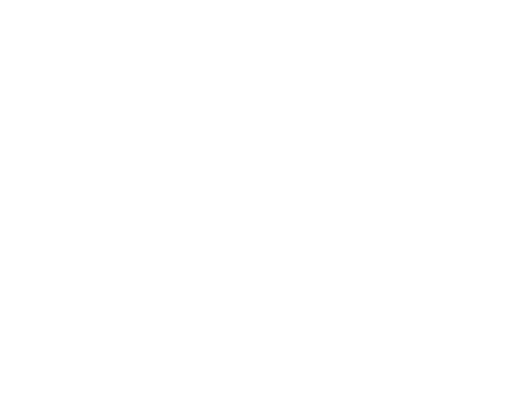
t = 0.00 s
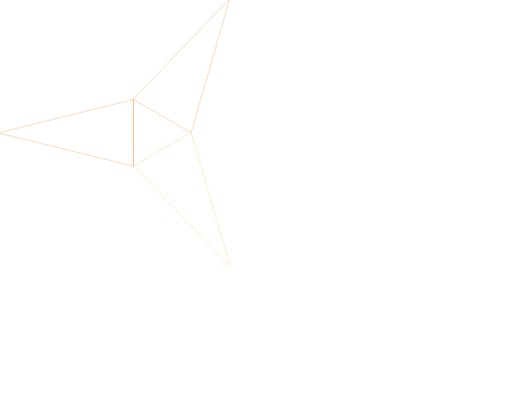
t = 0.83 s
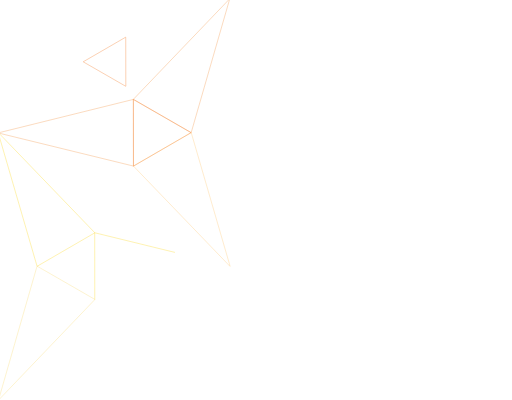
t = 1.66 s
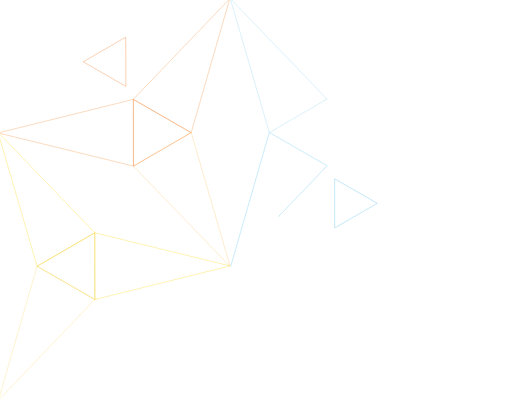
t = 2.49 s
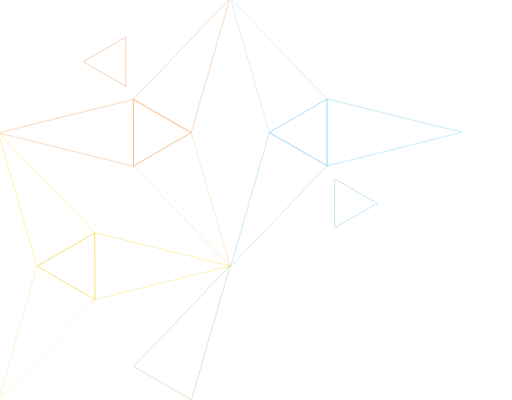
t = 3.32 s
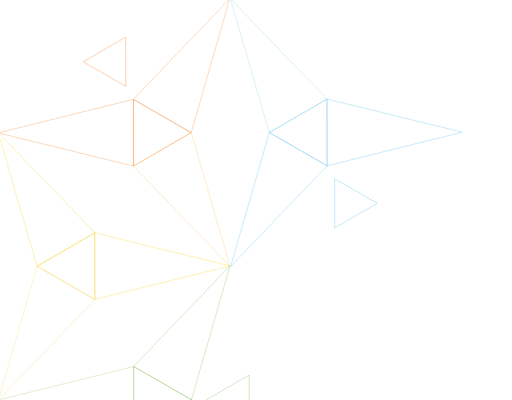
t = 4.15 s

The animated SVG that drew these frames (rendered in a browser with its animation timeline set to each time). Animation: 2 CSS @keyframes rules; one cycle of 4.15 s.

<!--?xml version="1.0" encoding="utf-8"?-->
<!-- Generator: Adobe Illustrator 21.1.0, SVG Export Plug-In . SVG Version: 6.00 Build 0)  -->
<svg version="1.1" id="Layer_1" xmlns="http://www.w3.org/2000/svg" xmlns:xlink="http://www.w3.org/1999/xlink" x="0px" y="0px" viewBox="0 0 1382 1080" style="" xml:space="preserve">
<style type="text/css">
	.st0{fill:none;stroke:#FFCC7C;stroke-miterlimit:10;}
	.st1{fill:none;stroke:#F49B52;stroke-miterlimit:10;}
	.st2{fill:none;stroke:#F38030;stroke-miterlimit:10;}
	.st3{fill:none;stroke:#FBDA2F;stroke-miterlimit:10;}
	.st4{fill:none;stroke:#FADE7E;stroke-miterlimit:10;}
	.st5{fill:none;stroke:#F0CB1D;stroke-miterlimit:10;}
	.st6{fill:none;stroke:#62C0EC;stroke-miterlimit:10;}
	.st7{fill:none;stroke:#9DD8F5;stroke-miterlimit:10;}
	.st8{fill:none;stroke:#6FCBF0;stroke-miterlimit:10;}
	.st9{fill:none;stroke:#92C96E;stroke-miterlimit:10;}
	.st10{fill:none;stroke:#A9D086;stroke-miterlimit:10;}
	.st11{fill:none;stroke:#80BF5C;stroke-miterlimit:10;}
</style>
<g id="XMLID_39_">
	<path class="st0 vQEnIjmb_0" d="M620.9,719.2c0,0-0.1,0-0.1,0L360.1,448.4c0,0,0-0.1,0-0.1c0,0,0-0.1,0.1-0.1L515.8,358c0,0,0.1,0,0.1,0
		c0,0,0,0,0.1,0c0,0,0.1,0.1,0.1,0.1L621.1,719C621.1,719,621,719.1,620.9,719.2C621,719.1,620.9,719.2,620.9,719.2z"></path>
</g>
<g id="XMLID_37_">
	<path class="st1 vQEnIjmb_1" d="M360.1,448.4L-4.9,359c-0.1,0-0.1-0.1-0.1-0.1c0-0.1,0-0.1,0.1-0.1l364.8-90.4c0,0,0,0,0,0c0,0,0.1,0,0.1,0
		c0,0,0.1,0.1,0.1,0.1l0.2,179.9c0,0,0,0.1-0.1,0.1C360.2,448.4,360.2,448.5,360.1,448.4C360.2,448.5,360.2,448.5,360.1,448.4z"></path>
</g>
<g id="XMLID_35_">
	<path class="st1 vQEnIjmb_2" d="M515.8,358.3C515.8,358.3,515.8,358.3,515.8,358.3l-156-89.7c0,0-0.1-0.1-0.1-0.1c0,0,0-0.1,0-0.1l260-271.4
		c0,0,0.1,0,0.1,0c0,0,0.1,0,0.1,0c0.1,0,0.1,0.1,0.1,0.2L516,358.2C516,358.2,515.9,358.3,515.8,358.3
		C515.9,358.3,515.9,358.3,515.8,358.3z"></path>
</g>
<g id="XMLID_33_">
	<path class="st2 vQEnIjmb_3" d="M360.2,448.5C360.2,448.5,360.1,448.4,360.2,448.5c-0.1,0-0.2-0.1-0.2-0.2l-0.2-179.9c0-0.1,0-0.1,0.1-0.1
		c0,0,0.1,0,0.1,0s0.1,0,0.1,0L515.9,358c0,0,0.1,0.1,0.1,0.1c0,0.1,0,0.1-0.1,0.1L360.2,448.5C360.2,448.4,360.2,448.5,360.2,448.5
		z"></path>
</g>
<g id="XMLID_1_">
	<path class="st2 vQEnIjmb_4" d="M339.3,233C339.3,233,339.3,233,339.3,233l-114.7-66c0,0-0.1-0.1-0.1-0.1c0-0.1,0-0.1,0.1-0.1l114.4-66.3
		c0,0,0.1,0,0.1,0s0.1,0,0.1,0c0,0,0.1,0.1,0.1,0.1l0.2,132.2C339.5,232.9,339.4,232.9,339.3,233C339.4,233,339.3,233,339.3,233z"></path>
</g>
<g>
	<g id="XMLID_2817_">
		<path class="st3 vQEnIjmb_5" d="M100,719C100,719,99.9,719,100,719c-0.1,0-0.1-0.1-0.1-0.1L-5.2,358c0-0.1,0-0.1,0.1-0.2c0,0,0.1,0,0.1,0
			c0,0,0.1,0,0.1,0l260.7,270.7c0,0,0,0.1,0,0.1c0,0,0,0.1-0.1,0.1L100,719C100,719,100,719,100,719z"></path>
	</g>
	<g id="XMLID_2815_">
		<path class="st4 vQEnIjmb_6" d="M-4.1,1080.2C-4.1,1080.2-4.1,1080.1-4.1,1080.2c-0.1-0.1-0.2-0.1-0.1-0.2L99.8,718.8c0,0,0-0.1,0.1-0.1
			c0,0,0,0,0.1,0c0,0,0.1,0,0.1,0L256,808.4c0,0,0.1,0.1,0.1,0.1c0,0,0,0.1,0,0.1L-4,1080.1C-4,1080.1-4.1,1080.2-4.1,1080.2z"></path>
	</g>
	<g id="XMLID_2813_">
		<path class="st3 vQEnIjmb_7" d="M255.9,808.7C255.8,808.7,255.8,808.7,255.9,808.7c-0.1-0.1-0.2-0.1-0.2-0.2l-0.2-179.9c0,0,0-0.1,0.1-0.1
			c0,0,0.1,0,0.1,0c0,0,0,0,0,0l365,89.4c0.1,0,0.1,0.1,0.1,0.1c0,0.1,0,0.1-0.1,0.1L255.9,808.7
			C255.9,808.7,255.9,808.7,255.9,808.7z"></path>
	</g>
	<g id="XMLID_2811_">
		<path class="st5 vQEnIjmb_8" d="M255.9,808.7C255.9,808.7,255.8,808.7,255.9,808.7L99.9,719c0,0-0.1-0.1-0.1-0.1s0-0.1,0.1-0.1l155.7-90.2
			c0,0,0.1,0,0.1,0s0.1,0,0.1,0c0,0,0.1,0.1,0.1,0.1l0.2,179.9C256,808.6,256,808.7,255.9,808.7
			C255.9,808.7,255.9,808.7,255.9,808.7z"></path>
	</g>
</g>
<g>
	<g id="XMLID_2797_">
		<path class="st6 vQEnIjmb_9" d="M903.6,615.4C903.6,615.4,903.5,615.4,903.6,615.4c-0.1,0-0.2-0.1-0.2-0.2L903.3,483c0-0.1,0-0.1,0.1-0.1
			c0,0,0.1,0,0.1,0s0.1,0,0.1,0l114.6,65.9c0,0,0.1,0.1,0.1,0.1s0,0.1-0.1,0.1L903.6,615.4C903.7,615.4,903.6,615.4,903.6,615.4z"></path>
	</g>
	<g id="XMLID_2795_">
		<path class="st7 vQEnIjmb_10" d="M727,358C727,358,726.9,358,727,358c-0.1,0-0.1-0.1-0.1-0.1L621.8-3c0-0.1,0-0.1,0.1-0.2c0,0,0.1,0,0.1,0
			c0,0,0.1,0,0.1,0l260.7,270.7c0,0,0,0.1,0,0.1c0,0,0,0.1-0.1,0.1L727,358C727,358,727,358,727,358z"></path>
	</g>
	<g id="XMLID_2793_">
		<path class="st8 vQEnIjmb_11" d="M622.9,719.2C622.9,719.2,622.8,719.1,622.9,719.2c-0.1-0.1-0.2-0.1-0.1-0.2l104.1-361.1c0,0,0-0.1,0.1-0.1
			c0,0,0,0,0.1,0c0,0,0.1,0,0.1,0L883,447.4c0,0,0.1,0.1,0.1,0.1c0,0,0,0.1,0,0.1L623,719.1C623,719.1,622.9,719.2,622.9,719.2z"></path>
	</g>
	<g id="XMLID_2791_">
		<path class="st8 vQEnIjmb_12" d="M882.9,447.7C882.8,447.7,882.8,447.7,882.9,447.7c-0.1-0.1-0.2-0.1-0.2-0.2l-0.2-179.9c0,0,0-0.1,0.1-0.1
			c0,0,0.1,0,0.1,0c0,0,0,0,0,0l365,89.4c0.1,0,0.1,0.1,0.1,0.1c0,0.1,0,0.1-0.1,0.1L882.9,447.7
			C882.9,447.7,882.9,447.7,882.9,447.7z"></path>
	</g>
	<g id="XMLID_2789_">
		<path class="st6 vQEnIjmb_13" d="M882.9,447.7C882.8,447.7,882.8,447.7,882.9,447.7l-156-89.7c0,0-0.1-0.1-0.1-0.1c0-0.1,0-0.1,0.1-0.1
			l155.7-90.2c0,0,0.1,0,0.1,0s0.1,0,0.1,0c0,0,0.1,0.1,0.1,0.1l0.2,179.9C883,447.6,883,447.7,882.9,447.7
			C882.9,447.7,882.9,447.7,882.9,447.7z"></path>
	</g>
</g>
<g>
	<g id="XMLID_2777_">
		<path class="st9 vQEnIjmb_14" d="M516.6,1079.4C516.6,1079.4,516.6,1079.4,516.6,1079.4l-156-89.7c0,0-0.1-0.1-0.1-0.1c0,0,0-0.1,0-0.1
			l260-271.4c0,0,0.1,0,0.1,0c0,0,0.1,0,0.1,0c0.1,0,0.1,0.1,0.1,0.2l-104.1,361.1C516.7,1079.4,516.7,1079.4,516.6,1079.4
			C516.6,1079.4,516.6,1079.4,516.6,1079.4z"></path>
	</g>
	<g id="XMLID_2775_">
		<path class="st9 vQEnIjmb_15" d="M621.7,1440.3c0,0-0.1,0-0.1,0l-260.7-270.7c0,0,0-0.1,0-0.1c0,0,0-0.1,0.1-0.1l155.7-90.2c0,0,0.1,0,0.1,0
			c0,0,0,0,0.1,0c0,0,0.1,0.1,0.1,0.1l105.1,360.9C621.8,1440.2,621.8,1440.2,621.7,1440.3C621.7,1440.3,621.7,1440.3,621.7,1440.3z
			"></path>
	</g>
	<g id="XMLID_2773_">
		<path class="st10 vQEnIjmb_16" d="M360.9,1169.6l-365-89.4c-0.1,0-0.1-0.1-0.1-0.1c0-0.1,0-0.1,0.1-0.1l364.8-90.4c0,0,0,0,0,0
			c0,0,0.1,0,0.1,0c0,0,0.1,0.1,0.1,0.1l0.2,179.9c0,0,0,0.1-0.1,0.1C361,1169.6,361,1169.6,360.9,1169.6
			C360.9,1169.6,360.9,1169.6,360.9,1169.6z"></path>
	</g>
	<g id="XMLID_2771_">
		<path class="st11 vQEnIjmb_17" d="M360.9,1169.6C360.9,1169.6,360.9,1169.6,360.9,1169.6c-0.1,0-0.2-0.1-0.2-0.2l-0.2-179.9
			c0-0.1,0-0.1,0.1-0.1c0,0,0.1,0,0.1,0s0.1,0,0.1,0l155.9,89.7c0,0,0.1,0.1,0.1,0.1s0,0.1-0.1,0.1L360.9,1169.6
			C361,1169.6,361,1169.6,360.9,1169.6z"></path>
	</g>
	<g id="XMLID_2769_">
		<path class="st11 vQEnIjmb_18" d="M672.4,1145.3C672.3,1145.3,672.3,1145.2,672.4,1145.3l-114.7-66c0,0-0.1-0.1-0.1-0.1s0-0.1,0.1-0.1
			l114.4-66.3c0,0,0.1,0,0.1,0s0.1,0,0.1,0c0,0,0.1,0.1,0.1,0.1l0.2,132.2C672.5,1145.2,672.5,1145.2,672.4,1145.3
			C672.4,1145.2,672.4,1145.3,672.4,1145.3z"></path>
	</g>
</g>
<style>.vQEnIjmb_0{stroke-dasharray:933 935;stroke-dashoffset:934;animation:vQEnIjmb_draw 256ms ease-in-out 0ms forwards;}.vQEnIjmb_1{stroke-dasharray:933 935;stroke-dashoffset:934;animation:vQEnIjmb_draw 256ms ease-in-out 256ms forwards;}.vQEnIjmb_2{stroke-dasharray:933 935;stroke-dashoffset:934;animation:vQEnIjmb_draw 256ms ease-in-out 512ms forwards;}.vQEnIjmb_3{stroke-dasharray:541 543;stroke-dashoffset:542;animation:vQEnIjmb_draw 148ms ease-in-out 769ms forwards;}.vQEnIjmb_4{stroke-dasharray:398 400;stroke-dashoffset:399;animation:vQEnIjmb_draw 109ms ease-in-out 917ms forwards;}.vQEnIjmb_5{stroke-dasharray:933 935;stroke-dashoffset:934;animation:vQEnIjmb_draw 256ms ease-in-out 1027ms forwards;}.vQEnIjmb_6{stroke-dasharray:933 935;stroke-dashoffset:934;animation:vQEnIjmb_draw 256ms ease-in-out 1283ms forwards;}.vQEnIjmb_7{stroke-dasharray:933 935;stroke-dashoffset:934;animation:vQEnIjmb_draw 256ms ease-in-out 1540ms forwards;}.vQEnIjmb_8{stroke-dasharray:541 543;stroke-dashoffset:542;animation:vQEnIjmb_draw 148ms ease-in-out 1796ms forwards;}.vQEnIjmb_9{stroke-dasharray:399 401;stroke-dashoffset:400;animation:vQEnIjmb_draw 109ms ease-in-out 1945ms forwards;}.vQEnIjmb_10{stroke-dasharray:933 935;stroke-dashoffset:934;animation:vQEnIjmb_draw 256ms ease-in-out 2054ms forwards;}.vQEnIjmb_11{stroke-dasharray:933 935;stroke-dashoffset:934;animation:vQEnIjmb_draw 256ms ease-in-out 2311ms forwards;}.vQEnIjmb_12{stroke-dasharray:933 935;stroke-dashoffset:934;animation:vQEnIjmb_draw 256ms ease-in-out 2567ms forwards;}.vQEnIjmb_13{stroke-dasharray:541 543;stroke-dashoffset:542;animation:vQEnIjmb_draw 148ms ease-in-out 2823ms forwards;}.vQEnIjmb_14{stroke-dasharray:933 935;stroke-dashoffset:934;animation:vQEnIjmb_draw 256ms ease-in-out 2972ms forwards;}.vQEnIjmb_15{stroke-dasharray:933 935;stroke-dashoffset:934;animation:vQEnIjmb_draw 256ms ease-in-out 3229ms forwards;}.vQEnIjmb_16{stroke-dasharray:933 935;stroke-dashoffset:934;animation:vQEnIjmb_draw 256ms ease-in-out 3485ms forwards;}.vQEnIjmb_17{stroke-dasharray:541 543;stroke-dashoffset:542;animation:vQEnIjmb_draw 148ms ease-in-out 3741ms forwards;}.vQEnIjmb_18{stroke-dasharray:398 400;stroke-dashoffset:399;animation:vQEnIjmb_draw 109ms ease-in-out 3890ms forwards;}@keyframes vQEnIjmb_draw{100%{stroke-dashoffset:0;}}@keyframes vQEnIjmb_fade{0%{stroke-opacity:1;}95.1219512195122%{stroke-opacity:1;}100%{stroke-opacity:0;}}</style></svg>
